Run: headless pygame with SDL's dummy video driver; simulated clock (each Clock.tick advances the game by its frame time, no real sleeping); random seed 0; keys injected as events and as key.get_pressed() state; no mouse input.
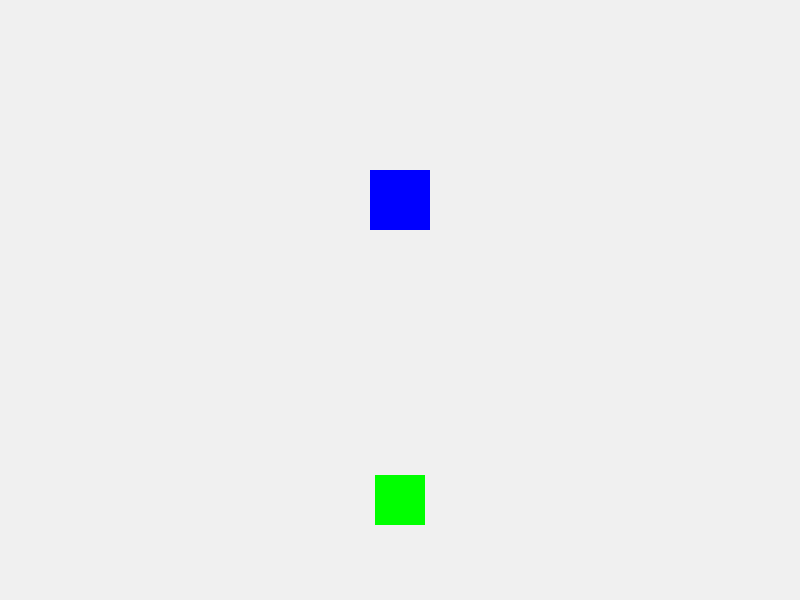
Frame 1 of 4 · flips 1–60 · no input
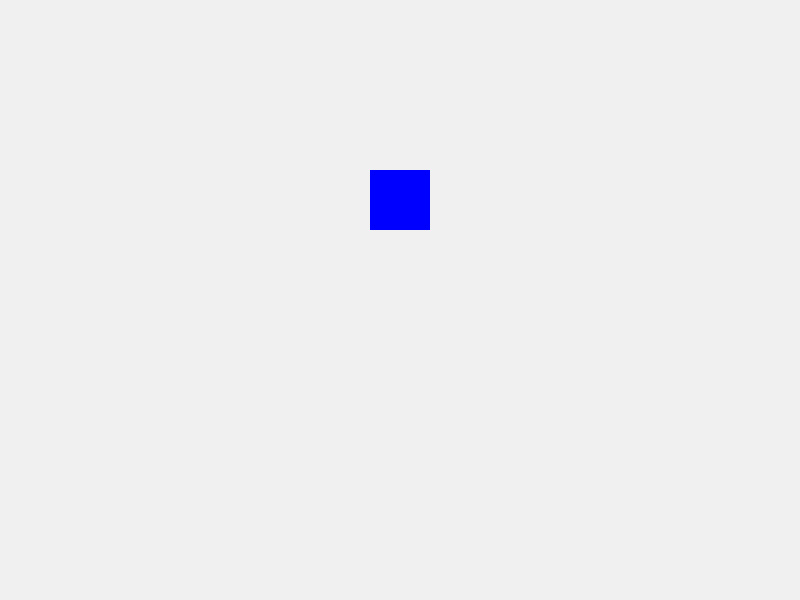
Frame 2 of 4 · flips 61–180 · tapped SPACE, RETURN · held RIGHT (→), D
Frame 3 of 4 · flips 181–300 · held DOWN (↓), S · screen unchanged from frame 2, image omitted
Frame 4 of 4 · flips 301–420 · held LEFT (←), A, UP (↑), W · screen same as frame 1, image omitted

The pygame program that drew these frames:

import pygame
import sys

# 1. 초기화 및 화면 설정
pygame.init()
screen_width = 800
screen_height = 600
screen = pygame.display.set_mode((screen_width, screen_height))
pygame.display.set_caption("Rect 객체를 활용한 충돌 감지")
clock = pygame.time.Clock()

# 2. pygame.Rect(x, y, 가로, 세로) 객체 직접 생성
# 이미지 없이도 사각형의 위치와 크기 정보를 독립된 객체로 관리합니다.
player_rect = pygame.Rect(0, 0, 50, 50)
player_rect.center = (400, 500)  # 시작 위치를 화면 하단 중앙으로 설정
player_speed = 5

enemy_rect = pygame.Rect(0, 0, 60, 60)
enemy_rect.center = (400, 200)   # 적의 위치를 화면 상단에 고정

running = True
while running:
    clock.tick(60)
    
    # [이벤트 처리]
    for event in pygame.event.get():
        if event.type == pygame.QUIT:
            running = False

    # [키 입력 처리] Rect 객체의 좌표를 직접 이동
    keys = pygame.key.get_pressed()
    if keys[pygame.K_LEFT]:  player_rect.x -= player_speed
    if keys[pygame.K_RIGHT]: player_rect.x += player_speed
    if keys[pygame.K_UP]:    player_rect.y -= player_speed
    if keys[pygame.K_DOWN]:  player_rect.y += player_speed

    # [충돌 감지 및 상태 변경]
    # 두 사각형(Rect)이 겹치면 충돌 상태로 판단하여 색상을 바꿀 준비를 합니다.
    if player_rect.colliderect(enemy_rect):
        enemy_color = (255, 0, 0)      # 충돌 시 적을 빨간색으로 변경
        print("충돌 중!")
    else:
        enemy_color = (0, 0, 255)      # 평소에는 파란색

    # [화면 그리기]
    screen.fill((240, 240, 240))  # 배경은 밝은 회색
    
    # pygame.draw.rect에 변수로 생성해 둔 Rect 객체를 그대로 전달하면 됩니다.
    pygame.draw.rect(screen, (0, 255, 0), player_rect)  # 플레이어: 초록색 사각형
    pygame.draw.rect(screen, enemy_color, enemy_rect)   # 적: 파란색/빨간색 사각형
    
    pygame.display.update()

pygame.quit()
sys.exit()
